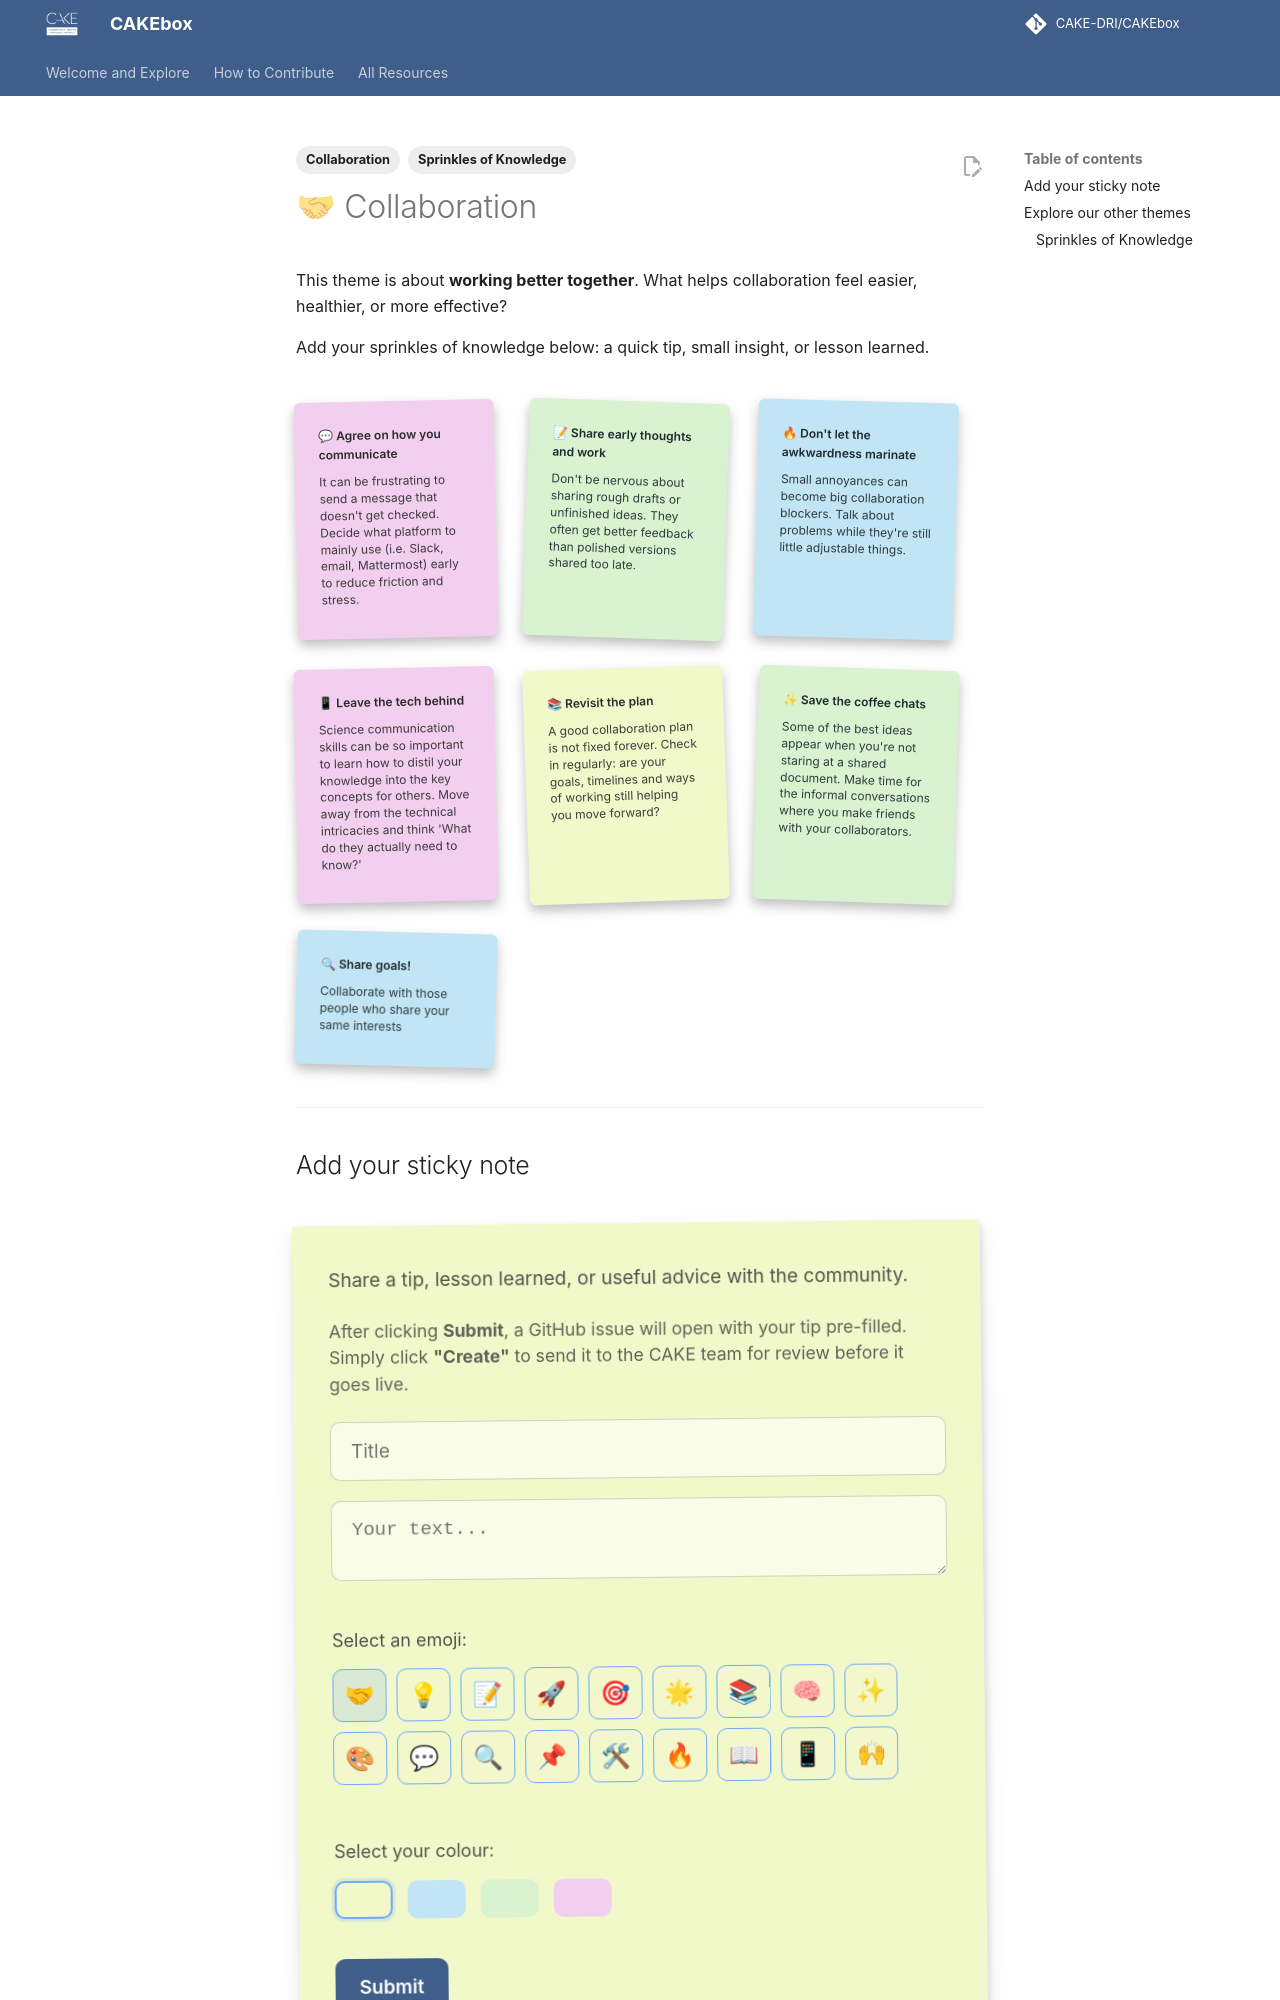

repository: eleanor-broadway/CAKEbox · page: community-tips/collaboration/index.html · generator: mkdocs

---
title: Collaboration
tags: [Sprinkles of Knowledge, Collaboration]
---

# 🤝 Collaboration
This theme is about **working better together**. What helps collaboration feel easier, healthier, or more effective?

Add your sprinkles of knowledge below: a quick tip, small insight, or lesson learned.

<div class="sticky-board">

{% for tip in tips("collaboration") %}

<div class="sticky-note {{ tip.color }}">
  <div class="note-title">
    {{ tip.emoji }} {{ tip.title }}
  </div>

  <div class="note-text">
    {{ tip.text }}
  </div>
  
  
  
</div>

{% endfor %}

</div>

---

## Add your sticky note

<div class="submit-box">

  <p class="submit-description">
    Share a tip, lesson learned, or useful advice with the community.
  </p>
  

  <p class="submit-helper">
  </br>
  After clicking <strong>Submit</strong>, a GitHub issue will open
  with your tip pre-filled. Simply click <strong>"Create"</strong>
  to send it to the CAKE team for review before it goes live.
</p>

  <input
    class="tip-input"
    id="tip-title"
    placeholder="Title"
  />

  <textarea
    class="tip-textarea"
    id="tip-text"
    placeholder="Your text..."
  ></textarea>

  <div class="tip-controls">


<div class="emoji-picker">
  <p class="emoji-label">
    Select an emoji:
  </p>

  <div class="emoji-grid" id="tip-emoji">

    <button type="button" class="emoji-btn active">🤝</button>
    <button type="button" class="emoji-btn">💡</button>
    <button type="button" class="emoji-btn">📝</button>
    <button type="button" class="emoji-btn">🚀</button>
    <button type="button" class="emoji-btn">🎯</button>
    <button type="button" class="emoji-btn">🌟</button>
    <button type="button" class="emoji-btn">📚</button>
    <button type="button" class="emoji-btn">🧠</button>
    <button type="button" class="emoji-btn">✨</button>
    <button type="button" class="emoji-btn">🎨</button>
    <button type="button" class="emoji-btn">💬</button>
    <button type="button" class="emoji-btn">🔍</button>
    <button type="button" class="emoji-btn">📌</button>
    <button type="button" class="emoji-btn">🛠</button>
    <button type="button" class="emoji-btn">🔥</button>
    <button type="button" class="emoji-btn">📖</button>
    <button type="button" class="emoji-btn">📱</button>
    <button type="button" class="emoji-btn">🙌</button>
  </div>
</div>

<div class="colour-picker">

  <p class="emoji-label">
    Select your colour:
  </p>

  <div class="colour-grid" id="tip-colour">

    <button
      type="button"
      class="colour-btn yellow active"
      data-colour="yellow">
    </button>

    <button
      type="button"
      class="colour-btn blue"
      data-colour="blue">
    </button>

    <button
      type="button"
      class="colour-btn green"
      data-colour="green">
    </button>

    <button
      type="button"
      class="colour-btn pink"
      data-colour="pink">
    </button>

  </div>

</div>

</div>

<div class="submit-button-row">

  <button
    class="tip-submit-btn"
    onclick="submitTip('collaboration')">

    Submit

  </button>

</div>



</div>

---
